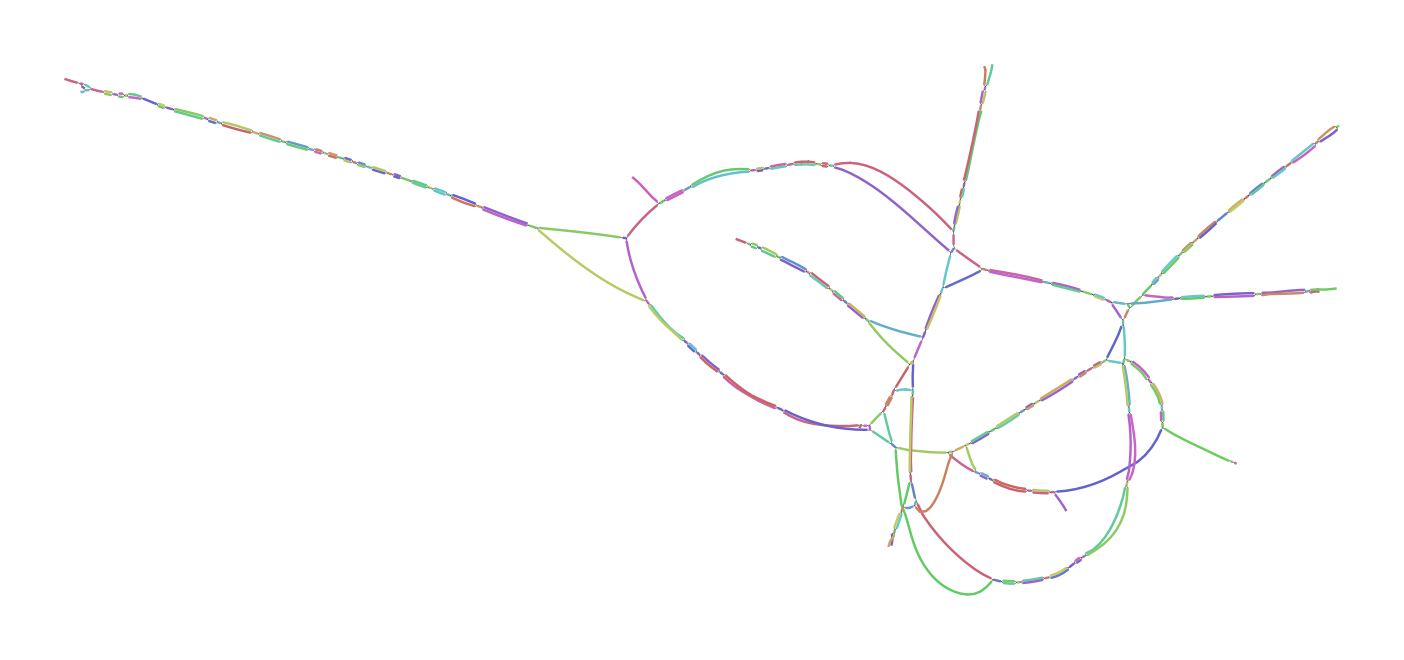

The table this chart was drawn from, first rows:
Node_Label, Sequence
k_9, CTCGATGGCATTGGTGGCCACCACAACATATGGGGATTGT…
k_13, GACTCGATGGCATTG
k_89, TGTCAACAACTGTGTCTAGATCTGGCAGCGTTACCCCTGA…
k_91, GTGTCAACAACTGT
k_131, TCTTTTCACATTTTAGACCTGTGTCAACAACTG
k_145, CTCACCCTCTTTTCACATTT
k_185, AGGGTATTTTGGAAGACACCCTCACCCTCTTTT
k_187, AAGGGTATTTTGGA
k_467, GGTCATAGTGGTAGTCCTTTGACCCGGTTGCTGTTTCCTG…
k_475, AACAGGTCATAGTGGTA
k_509, CGTACCTCTGTGCCTGTAACAGGTCATAGT
k_517, ATCCCGTACCTCTGTGC
k_691, TGGGTTATCAGCAAGCTGTCTTCCTCGTACAGGCTCCAAT…
k_703, TCCAGCTGGGTTATCAGCA
k_827, TTGCCATGATGTTTTTGACAGCTGCTGGCAAATCTTCAGA…
k_829, CTTGCCATGATGTT
k_1121, CGTCTTCCCCTAGTTTCCTCGCATTCAGGAATGAGTAGTT…
k_1129, GGCACGTCTTCCCCTAG
k_1187, CTTCATCTTCAGTGGCATAGATGTACACGGGCACGTCTTC…
k_1189, TCTTCATCTTCAGT
k_1505, TTGACAAGGCTTGGTATCCTACATACCCGAATAGGGCTAT…
k_1507, TTTGACAAGGCTTG
k_1643, GGTGGGTTGTGTCCTCTAGTCTTTGATCTTCTATGGTATA…
k_1651, TGAAGGTGGGTTGTGTC
k_2747, GTTCTACTACCTTGGAGAGGTTATGGTAATTCCAAGTTTT…
k_2757, GGCTGGTTCTACTACCTT
k_2813, CACTGGTAGCATAGGGGAGGTATGCCAAGGCTGGTTCTAC…
k_2815, GCACTGGTAGCATA
k_3017, GTCCATCACTTTTTCCCTTCCTTATTGAGAGGTAAGTTTT…
k_3021, CAGTCCATCACTTTT
k_3239, CGATGGCATTGTGCGCGGCAATTGCCCCCACCCCCAGCAT…
k_3243, CTCGATGGCATTGTG
k_3517, TGCCAATTGTCTGGACTGCTTCAAATAGGGCCATTATTAT…
k_3525, GGGTTGCCAATTGTCTG
k_4087, TCTCATCACTAGGAGTCCAGTCACAACTAAATGGTGCGGG…
k_4095, ATTCTCTCATCACTAGG
k_4837, GGTATGCACCCTTGAATCCAACTCCGGTGTATCTCTTTGC…
k_4839, AGGTATGCACCCTT
k_4867, TGGGCTCATCACCCAGGTATGCACCCT
k_4893, AGGTCACGGTGGTTGGGCTCATCACC
k_5047, AGGTAAATGCACAGCCTTTCTTCATTTTTAAAAACTGCAC…
k_5049, TAGGTAAATGCACA
k_5191, TGTCTTTCTCTTCGAGGTTATTTCTGTGTACCAATTCAAT…
k_5193, ATGTCTTTCTCTTC
k_5271, AATGTATAAGCTAACCATGTCGTTACTGTGGCGGCTGGTA…
k_5307, CCAATATCTTCATTTACAAATGTATAAGCTA
k_7321, TCTTTTCTTCTTCTTCTAATAAATCCTTCAACTTCAGGTA…
k_7333, TTGGTTTCTTTTCTTCTTC
k_7443, CTCACTTTTTTGAGGATCCACTTGTTATGTTCTCTTATTA…
k_7445, CCTCACTTTTTTGA
k_7531, TTCCAGGGTTGAGGATTTTCTTTGTATTTAAATTTCCTTG…
k_7535, CTTTCCAGGGTTGAG
k_7579, CTCTATCTAGCTGCTCTGACAACTTTCCAGGGTTG
k_7587, CCTTCTCTATCTAGCTG
k_7697, TCCTGCTCCTGTCATTATGGTGCCAATCTGGTTATTATAA…
k_7699, TTCCTGCTCCTGTC
k_7801, AGCTTTTGGTGTCAGTTTGGGCTCTAACGACTGGTAATTT…
k_7803, AAGCTTTTGGTGTC
k_8241, TTCTCTGAGTCCAGTACTTCTCCAACATTCTTCTTCTCTA…
k_8249, GTGCTTCTCTGAGTCCA
... 257 more rows
